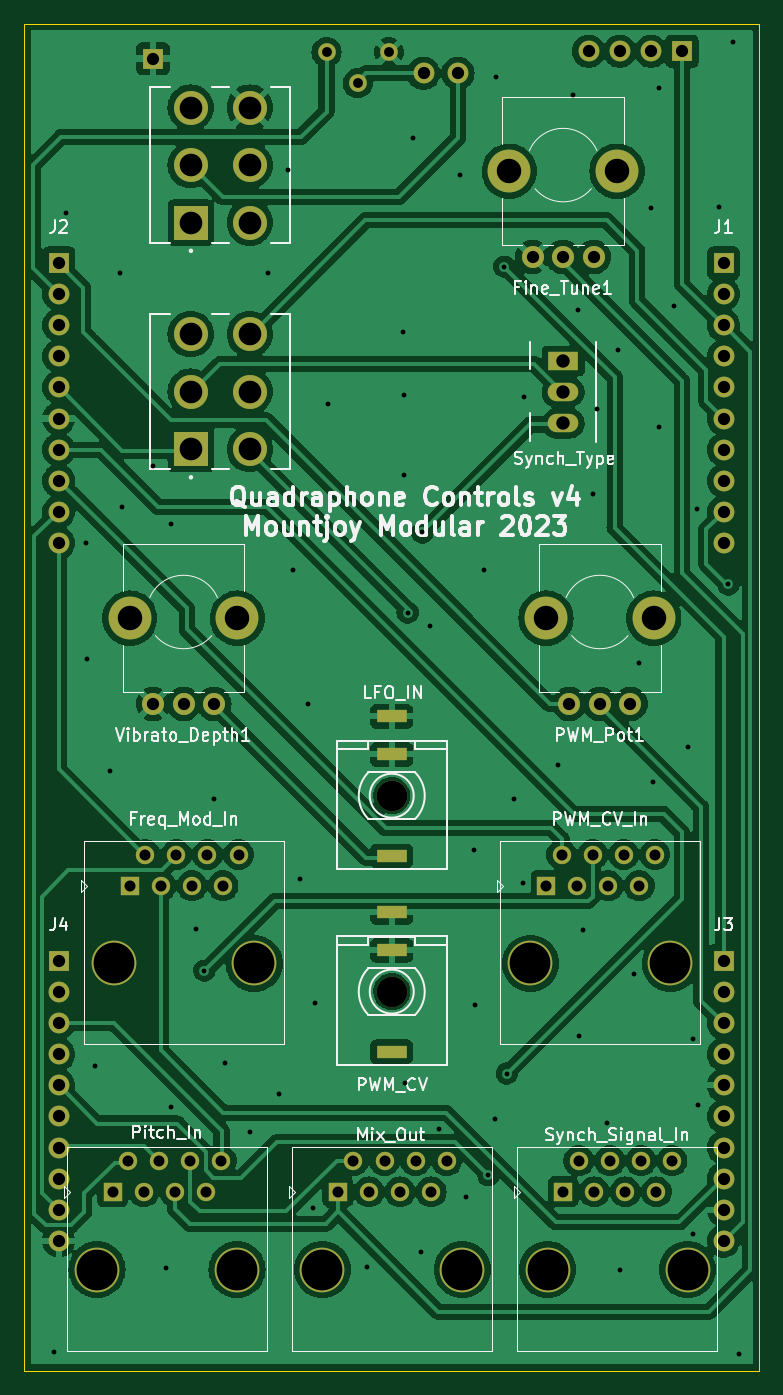
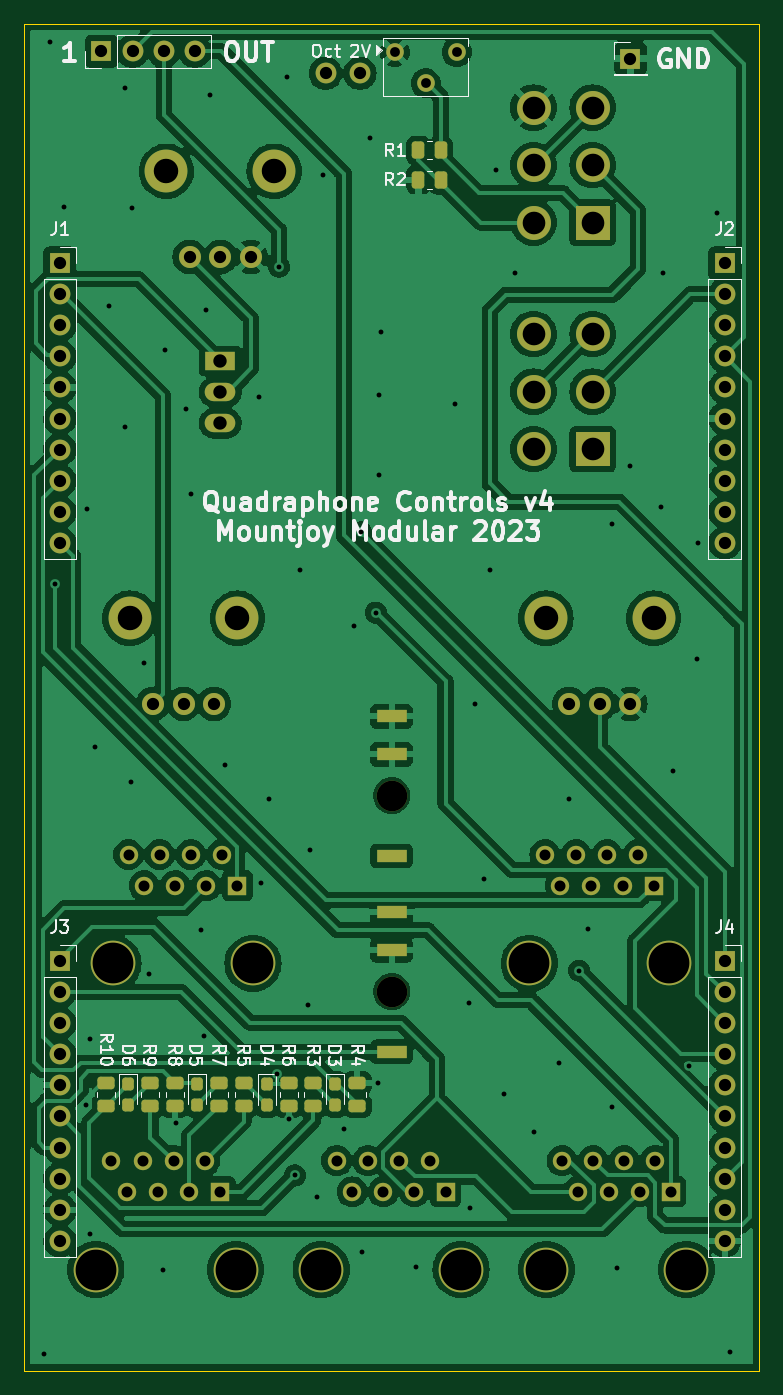
Circuit board: 9 layer files. Board 60.0 x 110.0 mm.
- bottom_copper: Quadraphone_Controls_v3-B_Cu.gbr (232673 bytes)
- bottom_mask: Quadraphone_Controls_v3-B_Mask.gbr (6851 bytes)
- bottom_silk: Quadraphone_Controls_v3-B_Silkscreen.gbr (49333 bytes)
- outline: Quadraphone_Controls_v3-Edge_Cuts.gbr (620 bytes)
- top_copper: Quadraphone_Controls_v3-F_Cu.gbr (224357 bytes)
- top_mask: Quadraphone_Controls_v3-F_Mask.gbr (4877 bytes)
- top_silk: Quadraphone_Controls_v3-F_Silkscreen.gbr (63703 bytes)
- drill: Quadraphone_Controls_v3-NPTH.drl (742 bytes)
- drill: Quadraphone_Controls_v3-PTH.drl (3993 bytes)

=== bottom_copper: Quadraphone_Controls_v3-B_Cu.gbr (232673 bytes, source omitted) ===
=== bottom_mask: Quadraphone_Controls_v3-B_Mask.gbr (6851 bytes, source omitted) ===
=== bottom_silk: Quadraphone_Controls_v3-B_Silkscreen.gbr (49333 bytes, source omitted) ===
=== outline: Quadraphone_Controls_v3-Edge_Cuts.gbr ===
%TF.GenerationSoftware,KiCad,Pcbnew,7.0.7*%
%TF.CreationDate,2023-08-21T15:50:53+01:00*%
%TF.ProjectId,Quadraphone_Controls_v3,51756164-7261-4706-986f-6e655f436f6e,rev?*%
%TF.SameCoordinates,Original*%
%TF.FileFunction,Profile,NP*%
%FSLAX46Y46*%
G04 Gerber Fmt 4.6, Leading zero omitted, Abs format (unit mm)*
G04 Created by KiCad (PCBNEW 7.0.7) date 2023-08-21 15:50:53*
%MOMM*%
%LPD*%
G01*
G04 APERTURE LIST*
%TA.AperFunction,Profile*%
%ADD10C,0.100000*%
%TD*%
G04 APERTURE END LIST*
D10*
X50000000Y-43450000D02*
X110000000Y-43450000D01*
X110000000Y-153450000D01*
X50000000Y-153450000D01*
X50000000Y-43450000D01*
M02*

=== top_copper: Quadraphone_Controls_v3-F_Cu.gbr (224357 bytes, source omitted) ===
=== top_mask: Quadraphone_Controls_v3-F_Mask.gbr ===
%TF.GenerationSoftware,KiCad,Pcbnew,7.0.7*%
%TF.CreationDate,2023-08-21T15:50:53+01:00*%
%TF.ProjectId,Quadraphone_Controls_v3,51756164-7261-4706-986f-6e655f436f6e,rev?*%
%TF.SameCoordinates,Original*%
%TF.FileFunction,Soldermask,Top*%
%TF.FilePolarity,Negative*%
%FSLAX46Y46*%
G04 Gerber Fmt 4.6, Leading zero omitted, Abs format (unit mm)*
G04 Created by KiCad (PCBNEW 7.0.7) date 2023-08-21 15:50:53*
%MOMM*%
%LPD*%
G01*
G04 APERTURE LIST*
%ADD10C,3.650000*%
%ADD11R,1.500000X1.500000*%
%ADD12C,1.500000*%
%ADD13C,3.500000*%
%ADD14C,1.800000*%
%ADD15C,1.700000*%
%ADD16R,2.500000X1.500000*%
%ADD17O,2.500000X1.500000*%
%ADD18R,2.775000X2.775000*%
%ADD19C,2.775000*%
%ADD20C,2.500000*%
%ADD21R,2.500000X1.000000*%
%ADD22C,1.440000*%
%ADD23R,1.700000X1.700000*%
%ADD24O,1.700000X1.700000*%
G04 APERTURE END LIST*
D10*
%TO.C,J7*%
X91330000Y-120200000D03*
X102760000Y-120200000D03*
D11*
X92600000Y-113850000D03*
D12*
X93870000Y-111310000D03*
X95140000Y-113850000D03*
X96410000Y-111310000D03*
X97680000Y-113850000D03*
X98950000Y-111310000D03*
X100220000Y-113850000D03*
X101490000Y-111310000D03*
%TD*%
D13*
%TO.C,Fine_Tune1*%
X89600000Y-55500000D03*
X98400000Y-55500000D03*
D14*
X96500000Y-62500000D03*
X94000000Y-62500000D03*
X91500000Y-62500000D03*
%TD*%
D15*
%TO.C,TP1*%
X82600000Y-47500000D03*
%TD*%
D10*
%TO.C,J9*%
X57330000Y-120200000D03*
X68760000Y-120200000D03*
D11*
X58600000Y-113850000D03*
D12*
X59870000Y-111310000D03*
X61140000Y-113850000D03*
X62410000Y-111310000D03*
X63680000Y-113850000D03*
X64950000Y-111310000D03*
X66220000Y-113850000D03*
X67490000Y-111310000D03*
%TD*%
D10*
%TO.C,J8*%
X92730000Y-145200000D03*
X104160000Y-145200000D03*
D11*
X94000000Y-138850000D03*
D12*
X95270000Y-136310000D03*
X96540000Y-138850000D03*
X97810000Y-136310000D03*
X99080000Y-138850000D03*
X100350000Y-136310000D03*
X101620000Y-138850000D03*
X102890000Y-136310000D03*
%TD*%
D16*
%TO.C,SW1*%
X94000000Y-71000000D03*
D17*
X94000000Y-73540000D03*
X94000000Y-76080000D03*
%TD*%
D13*
%TO.C,Vibrato_Depth1*%
X58600000Y-92000000D03*
X67400000Y-92000000D03*
D14*
X65500000Y-99000000D03*
X63000000Y-99000000D03*
X60500000Y-99000000D03*
%TD*%
D15*
%TO.C,TP2*%
X85400000Y-47500000D03*
%TD*%
D10*
%TO.C,J10*%
X55930000Y-145200000D03*
X67360000Y-145200000D03*
D11*
X57200000Y-138850000D03*
D12*
X58470000Y-136310000D03*
X59740000Y-138850000D03*
X61010000Y-136310000D03*
X62280000Y-138850000D03*
X63550000Y-136310000D03*
X64820000Y-138850000D03*
X66090000Y-136310000D03*
%TD*%
D18*
%TO.C,SW3*%
X63585000Y-59700000D03*
D19*
X63585000Y-55000000D03*
X63585000Y-50300000D03*
X68415000Y-59700000D03*
X68415000Y-55000000D03*
X68415000Y-50300000D03*
%TD*%
D18*
%TO.C,SW2*%
X63585000Y-78200000D03*
D19*
X63585000Y-73500000D03*
X63585000Y-68800000D03*
X68415000Y-78200000D03*
X68415000Y-73500000D03*
X68415000Y-68800000D03*
%TD*%
D10*
%TO.C,J11*%
X74330000Y-145200000D03*
X85760000Y-145200000D03*
D11*
X75600000Y-138850000D03*
D12*
X76870000Y-136310000D03*
X78140000Y-138850000D03*
X79410000Y-136310000D03*
X80680000Y-138850000D03*
X81950000Y-136310000D03*
X83220000Y-138850000D03*
X84490000Y-136310000D03*
%TD*%
D20*
%TO.C,J6*%
X80000000Y-106500000D03*
D21*
X80000000Y-100020000D03*
X80000000Y-103120000D03*
X80000000Y-111420000D03*
%TD*%
D13*
%TO.C,PWM_Pot1*%
X92600000Y-92000000D03*
X101400000Y-92000000D03*
D14*
X99500000Y-99000000D03*
X97000000Y-99000000D03*
X94500000Y-99000000D03*
%TD*%
D20*
%TO.C,J5*%
X80000000Y-122500000D03*
D21*
X80000000Y-116020000D03*
X80000000Y-119120000D03*
X80000000Y-127420000D03*
%TD*%
D22*
%TO.C,OctaveTrim1*%
X74675000Y-45775000D03*
X77215000Y-48315000D03*
X79755000Y-45775000D03*
%TD*%
D23*
%TO.C,J13*%
X103700000Y-45700000D03*
D24*
X101160000Y-45700000D03*
X98620000Y-45700000D03*
X96080000Y-45700000D03*
%TD*%
D23*
%TO.C,J3*%
X107100000Y-120000000D03*
D24*
X107100000Y-122540000D03*
X107100000Y-125080000D03*
X107100000Y-127620000D03*
X107100000Y-130160000D03*
X107100000Y-132700000D03*
X107100000Y-135240000D03*
X107100000Y-137780000D03*
X107100000Y-140320000D03*
X107100000Y-142860000D03*
%TD*%
D23*
%TO.C,J14*%
X60500000Y-46300000D03*
%TD*%
%TO.C,J4*%
X52800000Y-120000000D03*
D24*
X52800000Y-122540000D03*
X52800000Y-125080000D03*
X52800000Y-127620000D03*
X52800000Y-130160000D03*
X52800000Y-132700000D03*
X52800000Y-135240000D03*
X52800000Y-137780000D03*
X52800000Y-140320000D03*
X52800000Y-142860000D03*
%TD*%
D23*
%TO.C,J1*%
X107100000Y-63000000D03*
D24*
X107100000Y-65540000D03*
X107100000Y-68080000D03*
X107100000Y-70620000D03*
X107100000Y-73160000D03*
X107100000Y-75700000D03*
X107100000Y-78240000D03*
X107100000Y-80780000D03*
X107100000Y-83320000D03*
X107100000Y-85860000D03*
%TD*%
D23*
%TO.C,J2*%
X52800000Y-63000000D03*
D24*
X52800000Y-65540000D03*
X52800000Y-68080000D03*
X52800000Y-70620000D03*
X52800000Y-73160000D03*
X52800000Y-75700000D03*
X52800000Y-78240000D03*
X52800000Y-80780000D03*
X52800000Y-83320000D03*
X52800000Y-85860000D03*
%TD*%
M02*

=== top_silk: Quadraphone_Controls_v3-F_Silkscreen.gbr (63703 bytes, source omitted) ===
=== drill: Quadraphone_Controls_v3-NPTH.drl ===
M48
; DRILL file {KiCad 7.0.7} date Mon Aug 21 15:50:54 2023
; FORMAT={-:-/ absolute / inch / decimal}
; #@! TF.CreationDate,2023-08-21T15:50:54+01:00
; #@! TF.GenerationSoftware,Kicad,Pcbnew,7.0.7
; #@! TF.FileFunction,NonPlated,1,2,NPTH
FMAT,2
INCH
; #@! TA.AperFunction,NonPlated,NPTH,ComponentDrill
T1C0.0787
; #@! TA.AperFunction,NonPlated,NPTH,ComponentDrill
T2C0.0984
; #@! TA.AperFunction,NonPlated,NPTH,ComponentDrill
T3C0.1311
%
G90
G05
T1
X2.3071Y-3.622
X2.6535Y-3.622
X3.5276Y-2.185
X3.6457Y-3.622
X3.874Y-2.185
X3.9921Y-3.622
T2
X3.1496Y-4.1929
X3.1496Y-4.8228
T3
X2.202Y-5.7165
X2.2571Y-4.7323
X2.652Y-5.7165
X2.7071Y-4.7323
X2.9264Y-5.7165
X3.3764Y-5.7165
X3.5957Y-4.7323
X3.6508Y-5.7165
X4.0457Y-4.7323
X4.1008Y-5.7165
T0
M30

=== drill: Quadraphone_Controls_v3-PTH.drl ===
M48
; DRILL file {KiCad 7.0.7} date Mon Aug 21 15:50:54 2023
; FORMAT={-:-/ absolute / inch / decimal}
; #@! TF.CreationDate,2023-08-21T15:50:54+01:00
; #@! TF.GenerationSoftware,Kicad,Pcbnew,7.0.7
; #@! TF.FileFunction,Plated,1,2,PTH
FMAT,2
INCH
; #@! TA.AperFunction,Plated,PTH,ViaDrill
T1C0.0157
; #@! TA.AperFunction,Plated,PTH,ComponentDrill
T2C0.0197
; #@! TA.AperFunction,Plated,PTH,ComponentDrill
T3C0.0315
; #@! TA.AperFunction,Plated,PTH,ComponentDrill
T4C0.0354
; #@! TA.AperFunction,Plated,PTH,ComponentDrill
T5C0.0394
; #@! TA.AperFunction,Plated,PTH,ComponentDrill
T6C0.0430
; #@! TA.AperFunction,Plated,PTH,ComponentDrill
T7C0.0728
%
G90
G05
T1
X2.063Y-5.9803
X2.1036Y-2.3201
X2.1654Y-3.3819
X2.1693Y-3.752
X2.1942Y-5.0633
X2.2441Y-4.1142
X2.2756Y-2.5118
X2.2835Y-3.2638
X2.3819Y-3.1339
X2.4252Y-5.7126
X2.4409Y-3.3189
X2.4409Y-5.1929
X2.5197Y-4.622
X2.5472Y-4.7559
X2.5787Y-4.2047
X2.6122Y-5.0531
X2.6929Y-5.2756
X2.752Y-2.5118
X2.7874Y-5.1535
X2.815Y-2.1811
X2.8327Y-3.4685
X2.8543Y-4.4606
X2.8819Y-3.8976
X2.8976Y-5.5197
X2.9016Y-4.8583
X2.9449Y-2.9331
X3.0709Y-5.7087
X3.185Y-2.7008
X3.189Y-2.9055
X3.189Y-3.1614
X3.1929Y-5.1181
X3.2008Y-3.6043
X3.2185Y-2.0768
X3.2441Y-5.6614
X3.248Y-3.3465
X3.2717Y-3.6476
X3.3031Y-5.2638
X3.3701Y-2.1969
X3.3898Y-5.4843
X3.4134Y-4.3661
X3.4173Y-4.8661
X3.4449Y-3.4685
X3.4606Y-5.4134
X3.4803Y-5.2323
X3.4862Y-1.8819
X3.5118Y-2.4921
X3.5197Y-5.0866
X3.5433Y-4.2047
X3.5709Y-4.4724
X3.5748Y-2.9094
X3.685Y-4.0945
X3.7323Y-1.9409
X3.748Y-2.6299
X3.752Y-4.9646
X3.7638Y-4.626
X3.7953Y-3.2244
X3.811Y-2.9488
X3.8425Y-5.2441
X3.878Y-2.7598
X3.8839Y-5.7165
X3.9291Y-4.7677
X3.9449Y-3.7677
X3.9843Y-2.3031
X3.9884Y-4.1498
X4.0079Y-1.9173
X4.0079Y-3.0079
X4.0581Y-2.6198
X4.1026Y-4.0357
X4.1181Y-4.9764
X4.1181Y-5.6024
X4.1299Y-3.2697
X4.1339Y-5.189
X4.2028Y-2.3012
X4.2323Y-3.5138
X4.248Y-1.7697
X4.2677Y-5.9882
T3
X2.94Y-1.8022
X3.04Y-1.9022
X3.14Y-1.8022
T4
X2.252Y-5.4665
X2.302Y-5.3665
X2.3071Y-4.4823
X2.352Y-5.4665
X2.3571Y-4.3823
X2.402Y-5.3665
X2.4071Y-4.4823
X2.452Y-5.4665
X2.4571Y-4.3823
X2.502Y-5.3665
X2.5071Y-4.4823
X2.552Y-5.4665
X2.5571Y-4.3823
X2.602Y-5.3665
X2.6071Y-4.4823
X2.6571Y-4.3823
X2.9764Y-5.4665
X3.0264Y-5.3665
X3.0764Y-5.4665
X3.1264Y-5.3665
X3.1764Y-5.4665
X3.2264Y-5.3665
X3.2764Y-5.4665
X3.3264Y-5.3665
X3.6457Y-4.4823
X3.6957Y-4.3823
X3.7008Y-5.4665
X3.7457Y-4.4823
X3.7508Y-5.3665
X3.7957Y-4.3823
X3.8008Y-5.4665
X3.8457Y-4.4823
X3.8508Y-5.3665
X3.8957Y-4.3823
X3.9008Y-5.4665
X3.9457Y-4.4823
X3.9508Y-5.3665
X3.9957Y-4.3823
X4.0008Y-5.4665
X4.0508Y-5.3665
T5
X2.0787Y-2.4803
X2.0787Y-2.5803
X2.0787Y-2.6803
X2.0787Y-2.7803
X2.0787Y-2.8803
X2.0787Y-2.9803
X2.0787Y-3.0803
X2.0787Y-3.1803
X2.0787Y-3.2803
X2.0787Y-3.3803
X2.0787Y-4.7244
X2.0787Y-4.8244
X2.0787Y-4.9244
X2.0787Y-5.0244
X2.0787Y-5.1244
X2.0787Y-5.2244
X2.0787Y-5.3244
X2.0787Y-5.4244
X2.0787Y-5.5244
X2.0787Y-5.6244
X2.3819Y-1.8228
X2.3819Y-3.8976
X2.4803Y-3.8976
X2.5787Y-3.8976
X3.252Y-1.8701
X3.3622Y-1.8701
X3.6024Y-2.4606
X3.7008Y-2.4606
X3.7205Y-3.8976
X3.7827Y-1.7992
X3.7992Y-2.4606
X3.8189Y-3.8976
X3.8827Y-1.7992
X3.9173Y-3.8976
X3.9827Y-1.7992
X4.0827Y-1.7992
X4.2165Y-2.4803
X4.2165Y-2.5803
X4.2165Y-2.6803
X4.2165Y-2.7803
X4.2165Y-2.8803
X4.2165Y-2.9803
X4.2165Y-3.0803
X4.2165Y-3.1803
X4.2165Y-3.2803
X4.2165Y-3.3803
X4.2165Y-4.7244
X4.2165Y-4.8244
X4.2165Y-4.9244
X4.2165Y-5.0244
X4.2165Y-5.1244
X4.2165Y-5.2244
X4.2165Y-5.3244
X4.2165Y-5.4244
X4.2165Y-5.5244
X4.2165Y-5.6244
T6
X3.7008Y-2.7953
X3.7008Y-2.8953
X3.7008Y-2.9953
T7
X2.5033Y-1.9803
X2.5033Y-2.1654
X2.5033Y-2.3504
X2.5033Y-2.7087
X2.5033Y-2.8937
X2.5033Y-3.0787
X2.6935Y-1.9803
X2.6935Y-2.1654
X2.6935Y-2.3504
X2.6935Y-2.7087
X2.6935Y-2.8937
X2.6935Y-3.0787
T2
G00X3.1693Y-3.9378
M15
G01X3.1299Y-3.9378
M16
G05
G00X3.1693Y-4.0598
M15
G01X3.1299Y-4.0598
M16
G05
G00X3.1693Y-4.3866
M15
G01X3.1299Y-4.3866
M16
G05
G00X3.1693Y-4.5677
M15
G01X3.1299Y-4.5677
M16
G05
G00X3.1693Y-4.6898
M15
G01X3.1299Y-4.6898
M16
G05
G00X3.1693Y-5.0165
M15
G01X3.1299Y-5.0165
M16
G05
T0
M30

